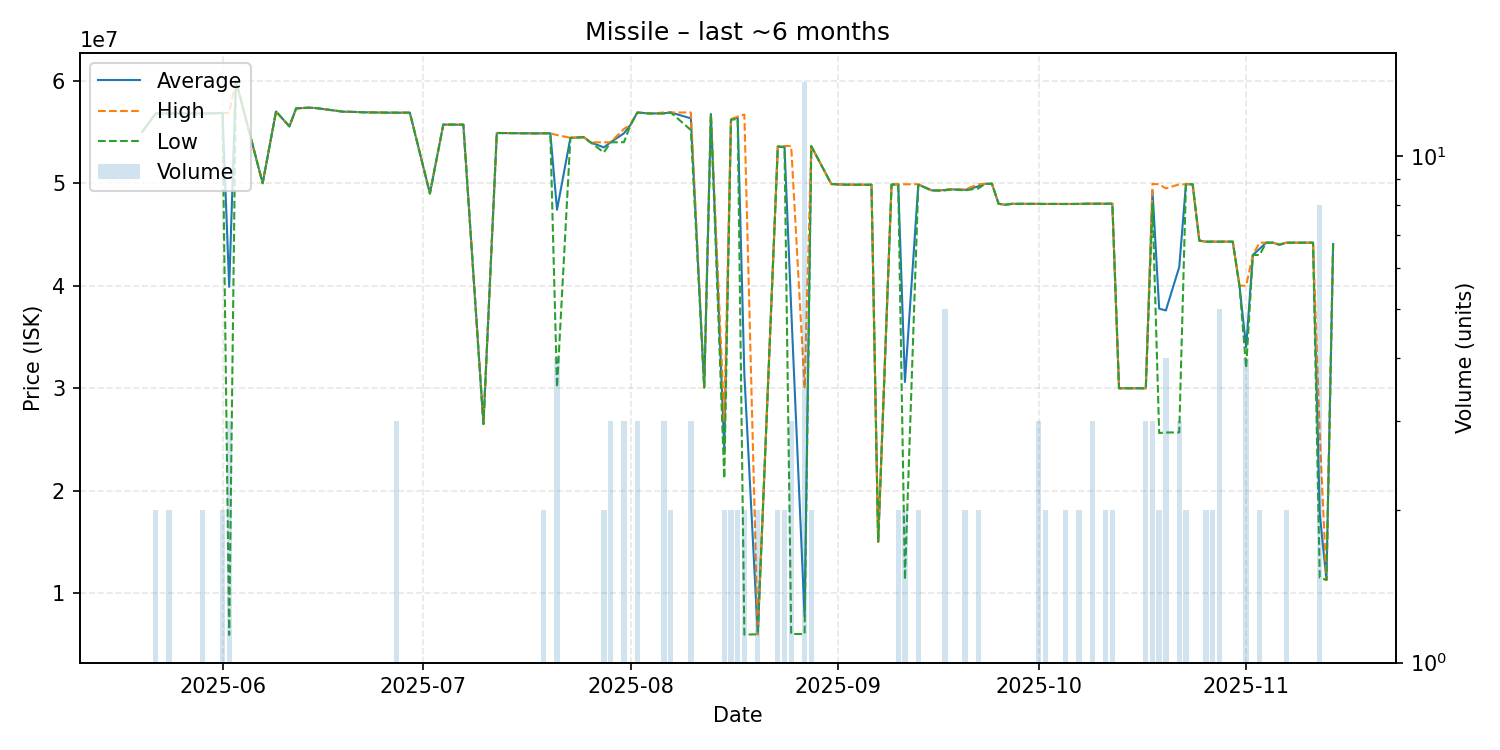

Values plotted in this chart, from the file beside it:
date, average, highest, lowest, order_count, volume
2025-05-20, 55000000, 55000000, 55000000, 1, 1
2025-05-22, 56795000, 56800000, 56790000, 2, 2
2025-05-24, 56800000, 56800000, 56800000, 2, 2
2025-05-26, 56800000, 56800000, 56800000, 1, 1
2025-05-28, 56800000, 56800000, 56800000, 1, 1
2025-05-29, 56800000, 56800000, 56800000, 2, 2
2025-06-01, 56850000, 56850000, 56850000, 2, 2
2025-06-02, 39891000, 56865000, 5943000, 3, 3
2025-06-03, 60000000, 60000000, 60000000, 1, 1
2025-06-07, 50000000, 50000000, 50000000, 1, 1
2025-06-09, 57000000, 57000000, 57000000, 1, 1
2025-06-11, 55540000, 55540000, 55540000, 1, 1
2025-06-12, 57300000, 57300000, 57300000, 1, 1
2025-06-14, 57370000, 57370000, 57370000, 1, 1
2025-06-15, 57330000, 57330000, 57330000, 1, 1
2025-06-19, 56980000, 56980000, 56980000, 1, 1
2025-06-21, 56950000, 56950000, 56950000, 1, 1
2025-06-22, 56920000, 56920000, 56920000, 1, 1
2025-06-26, 56880000, 56880000, 56880000, 1, 1
2025-06-27, 56880000, 56880000, 56880000, 3, 3
2025-06-28, 56880000, 56880000, 56880000, 1, 1
2025-06-29, 56880000, 56880000, 56880000, 1, 1
2025-07-02, 49000000, 49000000, 49000000, 1, 1
2025-07-04, 55720000, 55720000, 55720000, 1, 1
2025-07-07, 55710000, 55710000, 55710000, 1, 1
2025-07-10, 26510000, 26510000, 26510000, 1, 1
2025-07-12, 54900000, 54900000, 54900000, 1, 1
2025-07-18, 54860000, 54860000, 54860000, 1, 1
2025-07-19, 54870000, 54870000, 54870000, 2, 2
2025-07-20, 54870000, 54870000, 54870000, 1, 1
2025-07-21, 47412500, 54700000, 30080000, 4, 4
2025-07-23, 54430000, 54430000, 54430000, 1, 1
2025-07-25, 54490000, 54490000, 54490000, 1, 1
2025-07-26, 53990000, 53990000, 53990000, 1, 1
2025-07-28, 53495000, 53990000, 53000000, 2, 2
2025-07-29, 53990000, 53990000, 53990000, 3, 3
2025-07-31, 54866667, 55300000, 54000000, 3, 3
2025-08-01, 55710000, 55710000, 55710000, 1, 1
2025-08-02, 56893333, 56900000, 56890000, 3, 3
2025-08-04, 56800000, 56800000, 56800000, 1, 1
2025-08-06, 56830000, 56900000, 56795000, 3, 3
2025-08-07, 56900000, 56900000, 56900000, 2, 2
2025-08-10, 56330000, 56900000, 55190000, 3, 3
2025-08-12, 30080000, 30080000, 30080000, 1, 1
2025-08-13, 56750000, 56750000, 56750000, 1, 1
2025-08-15, 24015000, 26830000, 21200000, 2, 2
2025-08-16, 56220000, 56260000, 56180000, 2, 2
2025-08-17, 56390000, 56500000, 56280000, 2, 2
2025-08-18, 31335000, 56700000, 5970000, 2, 2
2025-08-20, 6001500, 6003000, 6000000, 2, 2
2025-08-23, 53575000, 53580000, 53570000, 2, 2
2025-08-24, 53565000, 53630000, 53500000, 2, 2
2025-08-25, 37761667, 53630000, 6025000, 3, 3
2025-08-27, 7738643, 30000000, 6026000, 3, 14
2025-08-28, 53620000, 53630000, 53610000, 2, 2
2025-08-31, 49920000, 49920000, 49920000, 1, 1
2025-09-02, 49860000, 49860000, 49860000, 1, 1
2025-09-06, 49850000, 49850000, 49850000, 1, 1
2025-09-07, 15000000, 15000000, 15000000, 1, 1
2025-09-09, 49870000, 49870000, 49870000, 1, 1
... 52 more rows
